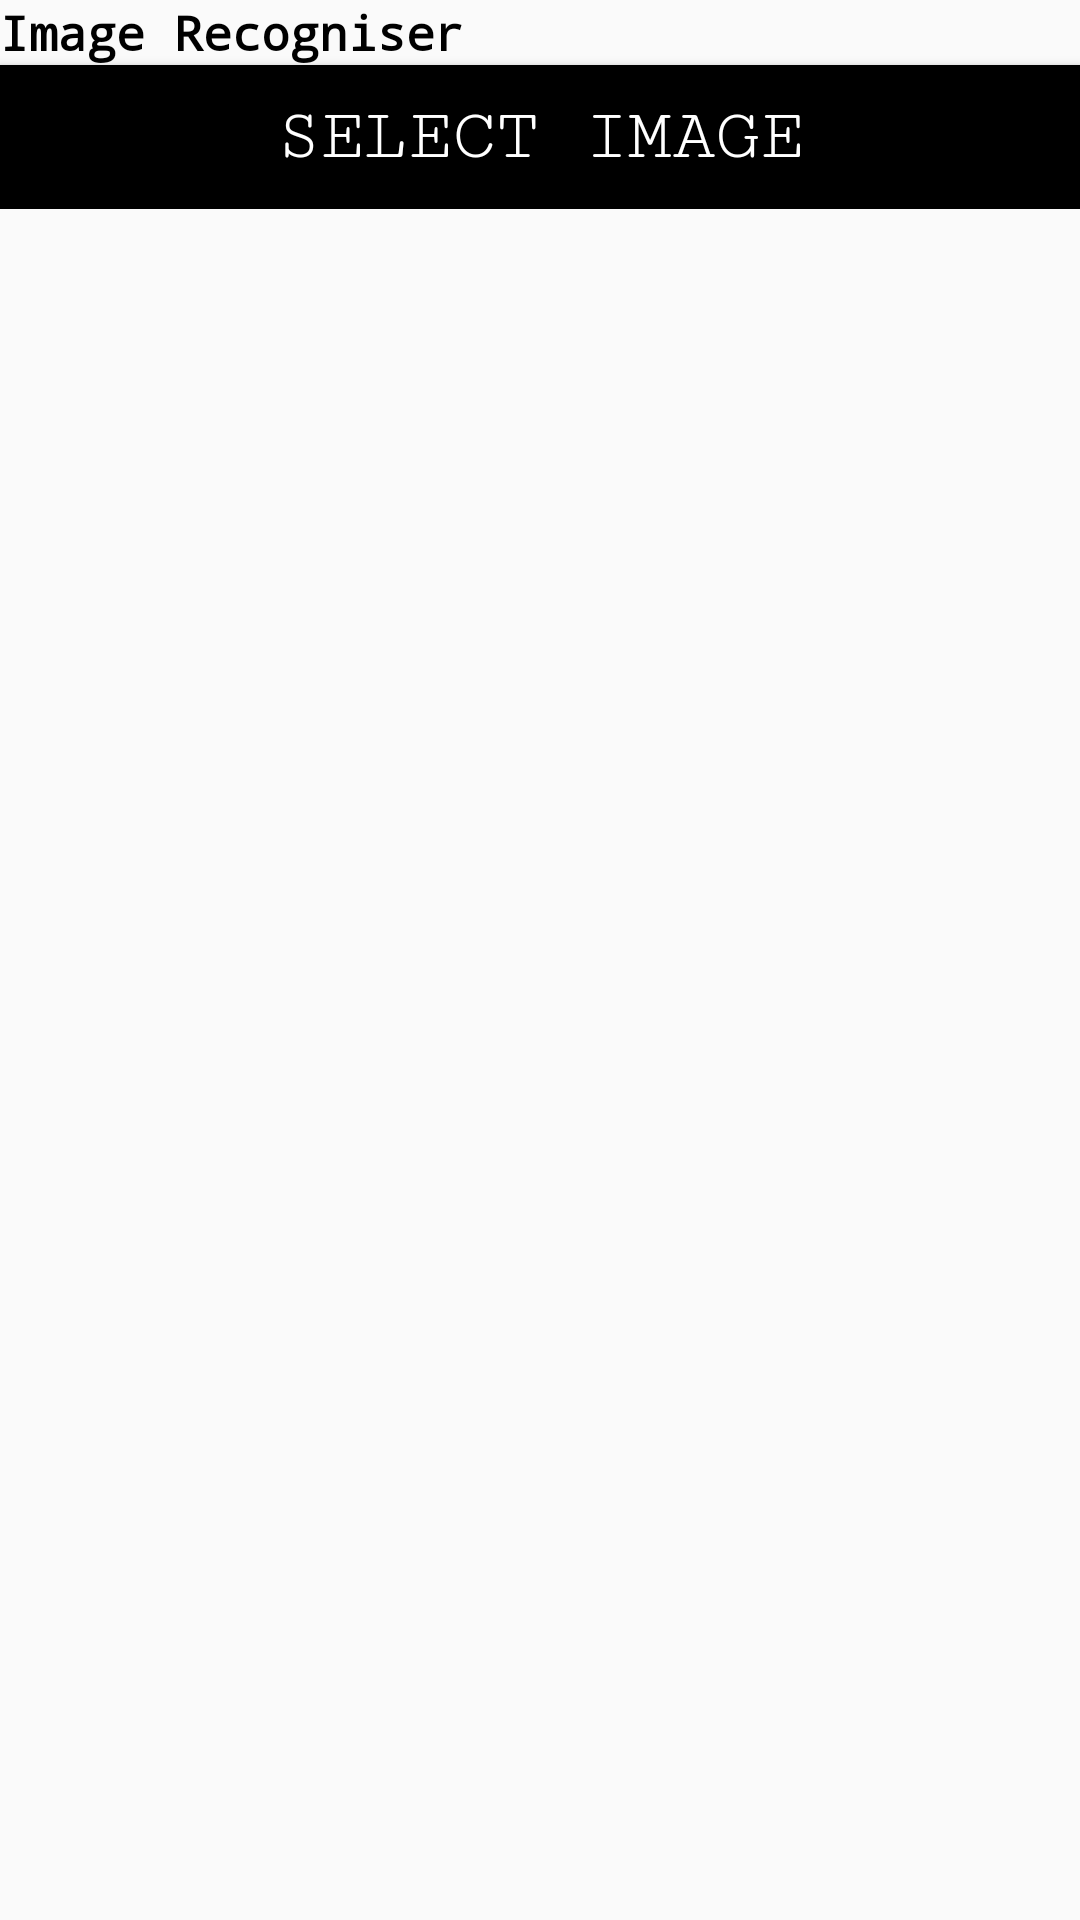

Reconstruct the res/layout file that produces this screen, plus the resources it refers to.
<!-- AndroidManifest.xml: application theme AppTheme -->
<!-- res/layout/fragment_image.xml -->
<FrameLayout xmlns:android="http://schemas.android.com/apk/res/android"
    xmlns:tools="http://schemas.android.com/tools"
    android:layout_width="match_parent"
    android:layout_height="match_parent"
    tools:context="com.abcexample.myassistant.ImageFragment">

    

    <ScrollView
        android:layout_width="match_parent"
        android:layout_height="match_parent">
    <LinearLayout
        android:layout_width="match_parent"
        android:layout_height="match_parent"
        android:orientation="vertical">

        <TextView
            android:id="@+id/TextView"
            android:layout_width="match_parent"
            android:layout_height="wrap_content"
            android:fontFamily="monospace"
            android:textColor="#000000"
            android:text="@string/recognise_image"
            android:textSize="16sp"
            android:textStyle="bold" />
    <ImageView
        android:id="@+id/ImageView"
        android:layout_width="wrap_content"
        android:layout_height="wrap_content" />

        <Button
            android:id="@+id/button"
            android:layout_width="match_parent"
            android:layout_height="wrap_content"
            android:background="@android:color/black"
            android:fontFamily="serif-monospace"
            android:text="Select Image"
            android:textColor="@android:color/white"
            android:textSize="24sp" />

    </LinearLayout>
    </ScrollView>
</FrameLayout>
<!-- resources referenced by this layout -->
<resources>
  <string name="recognise_image">Image Recogniser</string>
  <style name="AppTheme" parent="Theme.AppCompat.Light.DarkActionBar">
          
          <item name="colorPrimary">#000000</item>
          <item name="colorPrimaryDark">#000000</item>
          <item name="colorAccent">#cccccc</item>
      </style>
</resources>
